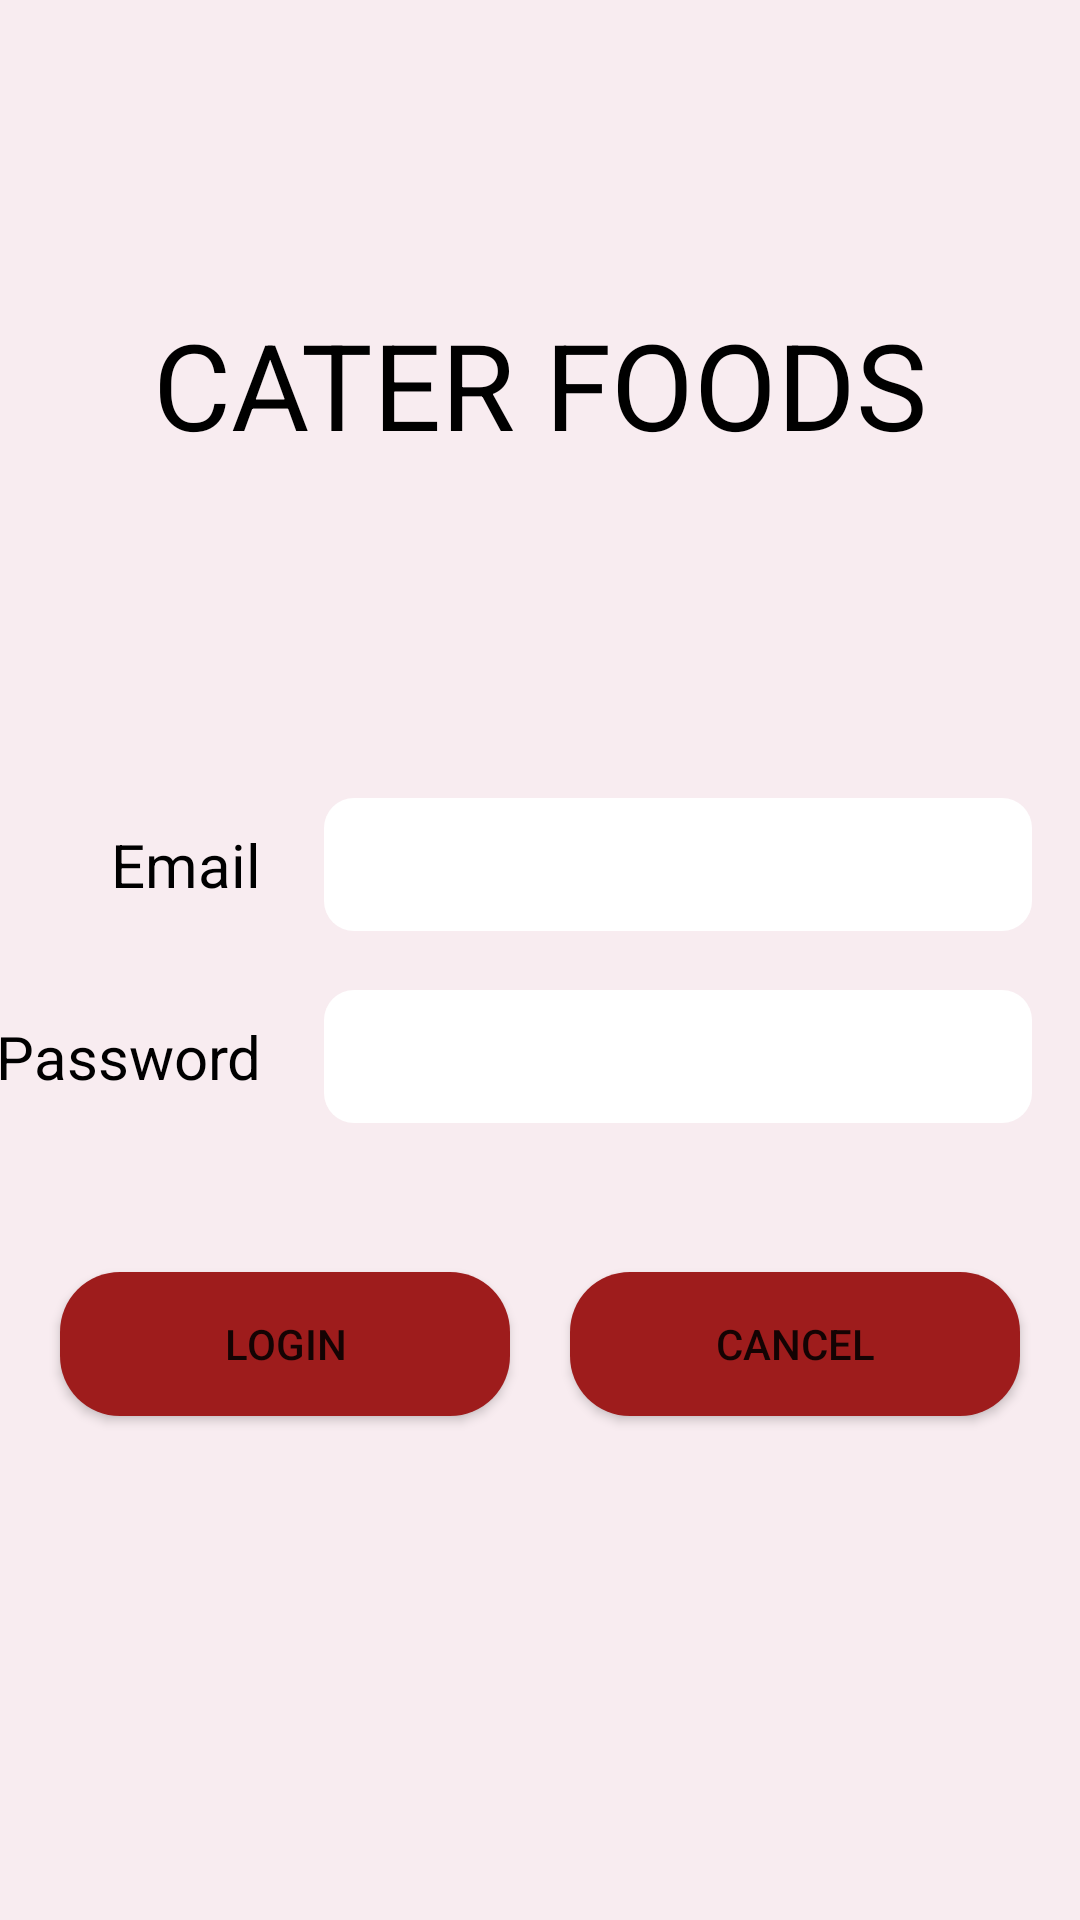

Here is an Android app screen rendered from its layout file. Give the layout XML and the strings, colors and styles it references.
<!-- AndroidManifest.xml: application theme Theme.CaterFoodProject -->
<!-- res/layout/activity_login.xml -->
<?xml version="1.0" encoding="utf-8"?>
<androidx.constraintlayout.widget.ConstraintLayout xmlns:android="http://schemas.android.com/apk/res/android"
    android:layout_width="match_parent"
    android:layout_height="match_parent"
    android:background="@color/my_background"
    xmlns:tools="http://schemas.android.com/tools"
    xmlns:app="http://schemas.android.com/apk/res-auto"
    tools:context=".user.LoginActivity">

    <androidx.constraintlayout.widget.Guideline
        android:id="@+id/h_0.4"
        android:layout_width="wrap_content"
        android:layout_height="wrap_content"
        app:layout_constraintGuide_percent="0.4"
        android:orientation="horizontal"/>

    <androidx.constraintlayout.widget.Guideline
        android:id="@+id/h_0.5"
        android:layout_width="wrap_content"
        android:layout_height="wrap_content"
        app:layout_constraintGuide_percent="0.5"
        android:orientation="horizontal"/>

    <androidx.constraintlayout.widget.Guideline
        android:id="@+id/h_0.6"
        android:layout_width="wrap_content"
        android:layout_height="wrap_content"
        app:layout_constraintGuide_percent="0.6"
        android:orientation="horizontal"/>
    <androidx.constraintlayout.widget.Guideline
        android:id="@+id/h_0.8"
        android:layout_width="wrap_content"
        android:layout_height="wrap_content"
        app:layout_constraintGuide_percent="0.8"
        android:orientation="horizontal"/>

    <androidx.constraintlayout.widget.Guideline
        android:id="@+id/v_0.4"
        android:layout_width="wrap_content"
        android:layout_height="wrap_content"
        app:layout_constraintGuide_percent="0.30"
        android:orientation="vertical"/>

    <TextView
        android:layout_width="wrap_content"
        android:layout_height="wrap_content"
        android:text="CATER FOODS"
        android:textSize="40sp"
        android:textColor="@color/black"
        app:layout_constraintBottom_toBottomOf="@id/h_0.4"
        app:layout_constraintLeft_toLeftOf="parent"
        app:layout_constraintRight_toRightOf="parent"
        app:layout_constraintTop_toTopOf="parent" />

        <TextView
            android:id="@+id/t_email"
            android:layout_width="0dp"
            android:layout_height="wrap_content"
            android:text="Email "
            android:textSize="20sp"
            android:layout_marginRight="16dp"
            android:textColor="@color/black"
            android:textAlignment="textEnd"
            app:layout_constraintTop_toTopOf="@id/h_0.4"
            app:layout_constraintBottom_toBottomOf="@id/h_0.5"
            app:layout_constraintStart_toStartOf="parent"
            app:layout_constraintEnd_toStartOf="@id/v_0.4"/>
        <EditText
            android:id="@+id/login_email"
            android:layout_width="0dp"
            android:layout_height="wrap_content"
            android:layout_marginRight="16dp"
            android:maxLines="1"
            android:inputType="textEmailAddress"
            android:imeOptions="actionDone"
            android:background="@drawable/edittext_custom"
            app:layout_constraintStart_toEndOf="@id/v_0.4"
            app:layout_constraintTop_toTopOf="@id/h_0.4"
            app:layout_constraintBottom_toBottomOf="@id/h_0.5"
            app:layout_constraintEnd_toEndOf="parent"
            />


        <TextView
            android:id="@+id/t_password"
            android:layout_width="0dp"
            android:layout_height="wrap_content"
            android:textAlignment="textEnd"
            android:layout_marginRight="16dp"
            android:textSize="20sp"
            android:textColor="@color/black"
            android:text="Password "
            app:layout_constraintTop_toTopOf="@id/h_0.5"
            app:layout_constraintBottom_toBottomOf="@id/h_0.6"
            app:layout_constraintStart_toStartOf="parent"
            app:layout_constraintEnd_toStartOf="@id/v_0.4"/>
        <EditText
            android:id="@+id/login_password"
            android:layout_width="0dp"
            android:layout_height="wrap_content"
            android:layout_marginRight="16dp"
            android:inputType="textPassword"
            android:maxLines="1"
            android:imeOptions="actionDone"
            android:background="@drawable/edittext_custom"
            app:layout_constraintStart_toEndOf="@id/v_0.4"
            app:layout_constraintTop_toTopOf="@id/h_0.5"
            app:layout_constraintBottom_toBottomOf="@id/h_0.6"
            app:layout_constraintEnd_toEndOf="parent"
            />

    <Button
        android:id="@+id/login"
        android:layout_width="wrap_content"
        android:layout_height="wrap_content"
        android:text="Login"
        app:layout_constraintTop_toTopOf="@id/h_0.6"
        android:background="@drawable/button_custom"
        android:onClick="login"
        app:layout_constraintBottom_toBottomOf="@id/h_0.8"
        app:layout_constraintStart_toStartOf="parent"
        app:layout_constraintEnd_toStartOf="@id/cancel"/>

    <Button
        android:id="@+id/cancel"
        android:layout_width="wrap_content"
        android:layout_height="wrap_content"
        android:text="Cancel"
        app:layout_constraintTop_toTopOf="@id/h_0.6"
        android:onClick="cancel"
        android:background="@drawable/button_custom"
        app:layout_constraintBottom_toBottomOf="@id/h_0.8"
        app:layout_constraintStart_toEndOf="@id/login"
        app:layout_constraintEnd_toEndOf="parent"/>
</androidx.constraintlayout.widget.ConstraintLayout>
<!-- resources referenced by this layout -->
<resources>
  <color name="black">#FF000000</color>
  <color name="my_background">#F8ECF0</color>
  <!-- drawable button_custom (drawable) -->
  <?xml version="1.0" encoding="utf-8"?>
  <shape xmlns:android="http://schemas.android.com/apk/res/android">
      <solid android:color="@color/red"/>
      <corners android:radius="20sp"/>
      <size android:width="150sp"/>
  </shape>
  <!-- drawable edittext_custom (drawable) -->
  <?xml version="1.0" encoding="utf-8"?>
  <shape xmlns:android="http://schemas.android.com/apk/res/android">
      <solid android:color="@color/white"/>
      <corners android:radius="10dp"/>
      <padding android:left="10dp"
          android:right="10dp"
          android:top="10dp"
          android:bottom="10dp"/>
  
  </shape>
  <style name="Theme.CaterFoodProject" parent="Theme.MaterialComponents.DayNight.DarkActionBar">
          
          <item name="colorPrimary">@color/red</item>
          <item name="colorPrimaryVariant">@color/my_background</item>
          <item name="colorOnPrimary">@color/white</item>
          
          <item name="colorSecondary">@color/teal_200</item>
          <item name="colorSecondaryVariant">@color/my_background</item>
          <item name="colorOnSecondary">@color/black</item>
          
          <item name="android:statusBarColor" tools:targetApi="l">?attr/colorPrimaryVariant</item>
          
      </style>
  <color name="red">#9E1C1C</color>
  <color name="white">#FFFFFFFF</color>
  <color name="teal_200">#FF03DAC5</color>
</resources>
